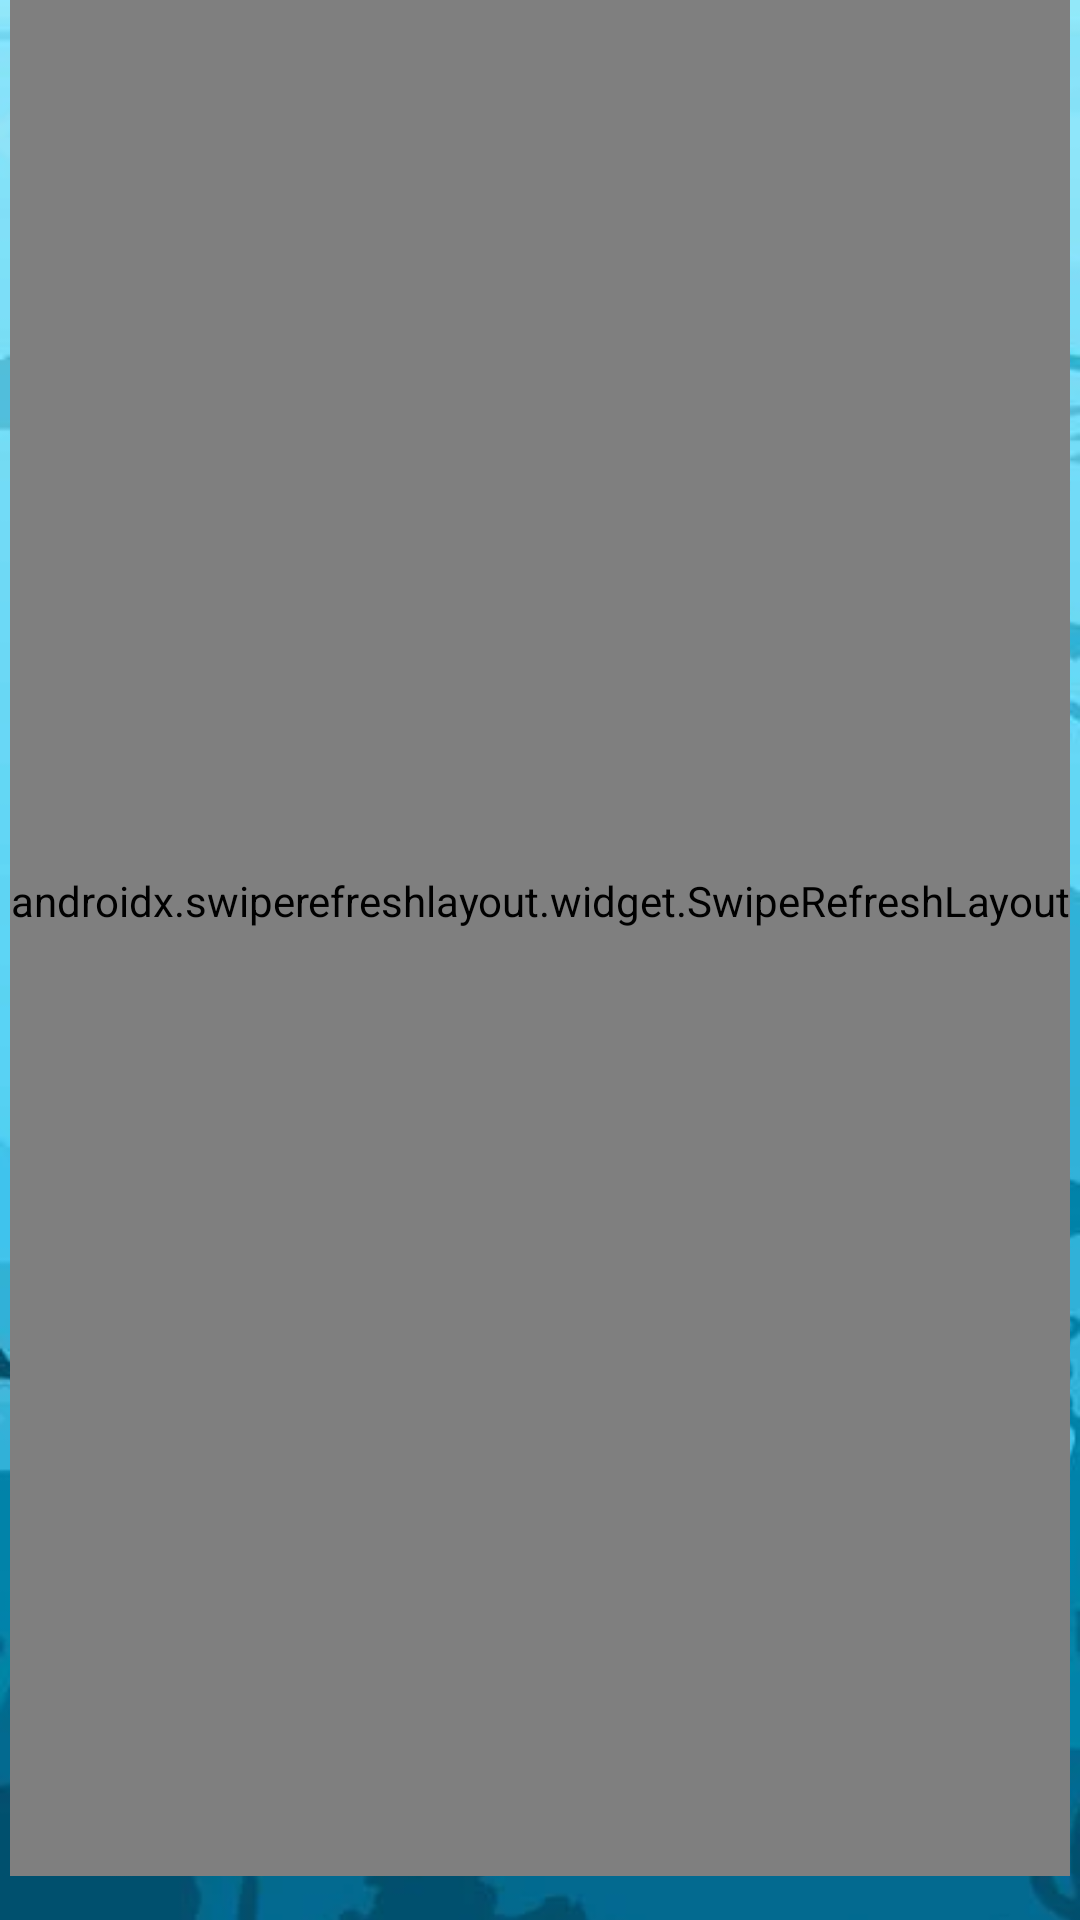

Android layout source for this screen:
<!-- AndroidManifest.xml: activity theme Theme.appbar -->
<!-- res/layout/fragment_main.xml -->
<?xml version="1.0" encoding="utf-8"?>
<androidx.constraintlayout.widget.ConstraintLayout xmlns:android="http://schemas.android.com/apk/res/android"
    xmlns:app="http://schemas.android.com/apk/res-auto"
    xmlns:tools="http://schemas.android.com/tools"
    android:layout_width="match_parent"
    android:layout_height="match_parent"
    tools:context=".fragments.MainFragment">

    <ImageView
        android:layout_width="match_parent"
        android:layout_height="match_parent"
        android:src="@drawable/fondo"
        android:scaleType="centerCrop"
        app:layout_constraintBottom_toBottomOf="parent"
        app:layout_constraintEnd_toEndOf="parent"
        app:layout_constraintStart_toStartOf="parent"
        app:layout_constraintTop_toTopOf="parent"/>

    <androidx.swiperefreshlayout.widget.SwipeRefreshLayout
        android:id="@+id/swiper"
        android:layout_width="wrap_content"
        android:layout_height="650dp"
        android:layout_marginBottom="40dp"
        app:layout_constraintBottom_toBottomOf="parent"
        app:layout_constraintEnd_toEndOf="parent"
        app:layout_constraintStart_toStartOf="parent"
        app:layout_constraintTop_toTopOf="parent">

        <com.jawnnypoo.physicslayout.PhysicsFrameLayout
            android:id="@+id/sea"
            android:layout_width="match_parent"
            android:layout_height="match_parent"
            android:layout_gravity="center"
            app:gravityX="0.1"
            app:gravityY="0.1">
            

            


        </com.jawnnypoo.physicslayout.PhysicsFrameLayout>
    </androidx.swiperefreshlayout.widget.SwipeRefreshLayout>
</androidx.constraintlayout.widget.ConstraintLayout>
<!-- resources referenced by this layout -->
<resources>
  <dimen name="square_size">80dp</dimen>
  <dimen name="square_size2">100dp</dimen>
  <!-- drawable fondo: jpg bitmap (drawable, 113253 bytes) -->
  <!-- drawable pez: png bitmap (drawable, 33178 bytes) -->
  <!-- drawable pezpayaso: png bitmap (drawable, 28153 bytes) -->
  <style name="Theme.appbar" parent="Theme.MaterialComponents.Light.DarkActionBar">
          <item name="colorPrimary">@android:color/transparent</item>
          <item name="colorOnSecondary">@color/white</item>
          <item name="windowActionBarOverlay">true</item>
          <item name="popupMenuBackground">@color/darkblue</item>
          <item name="android:textColor">@color/white</item>
  
      </style>
  <color name="white">#FFFFFFFF</color>
  <color name="darkblue">#0077B6</color>
</resources>
